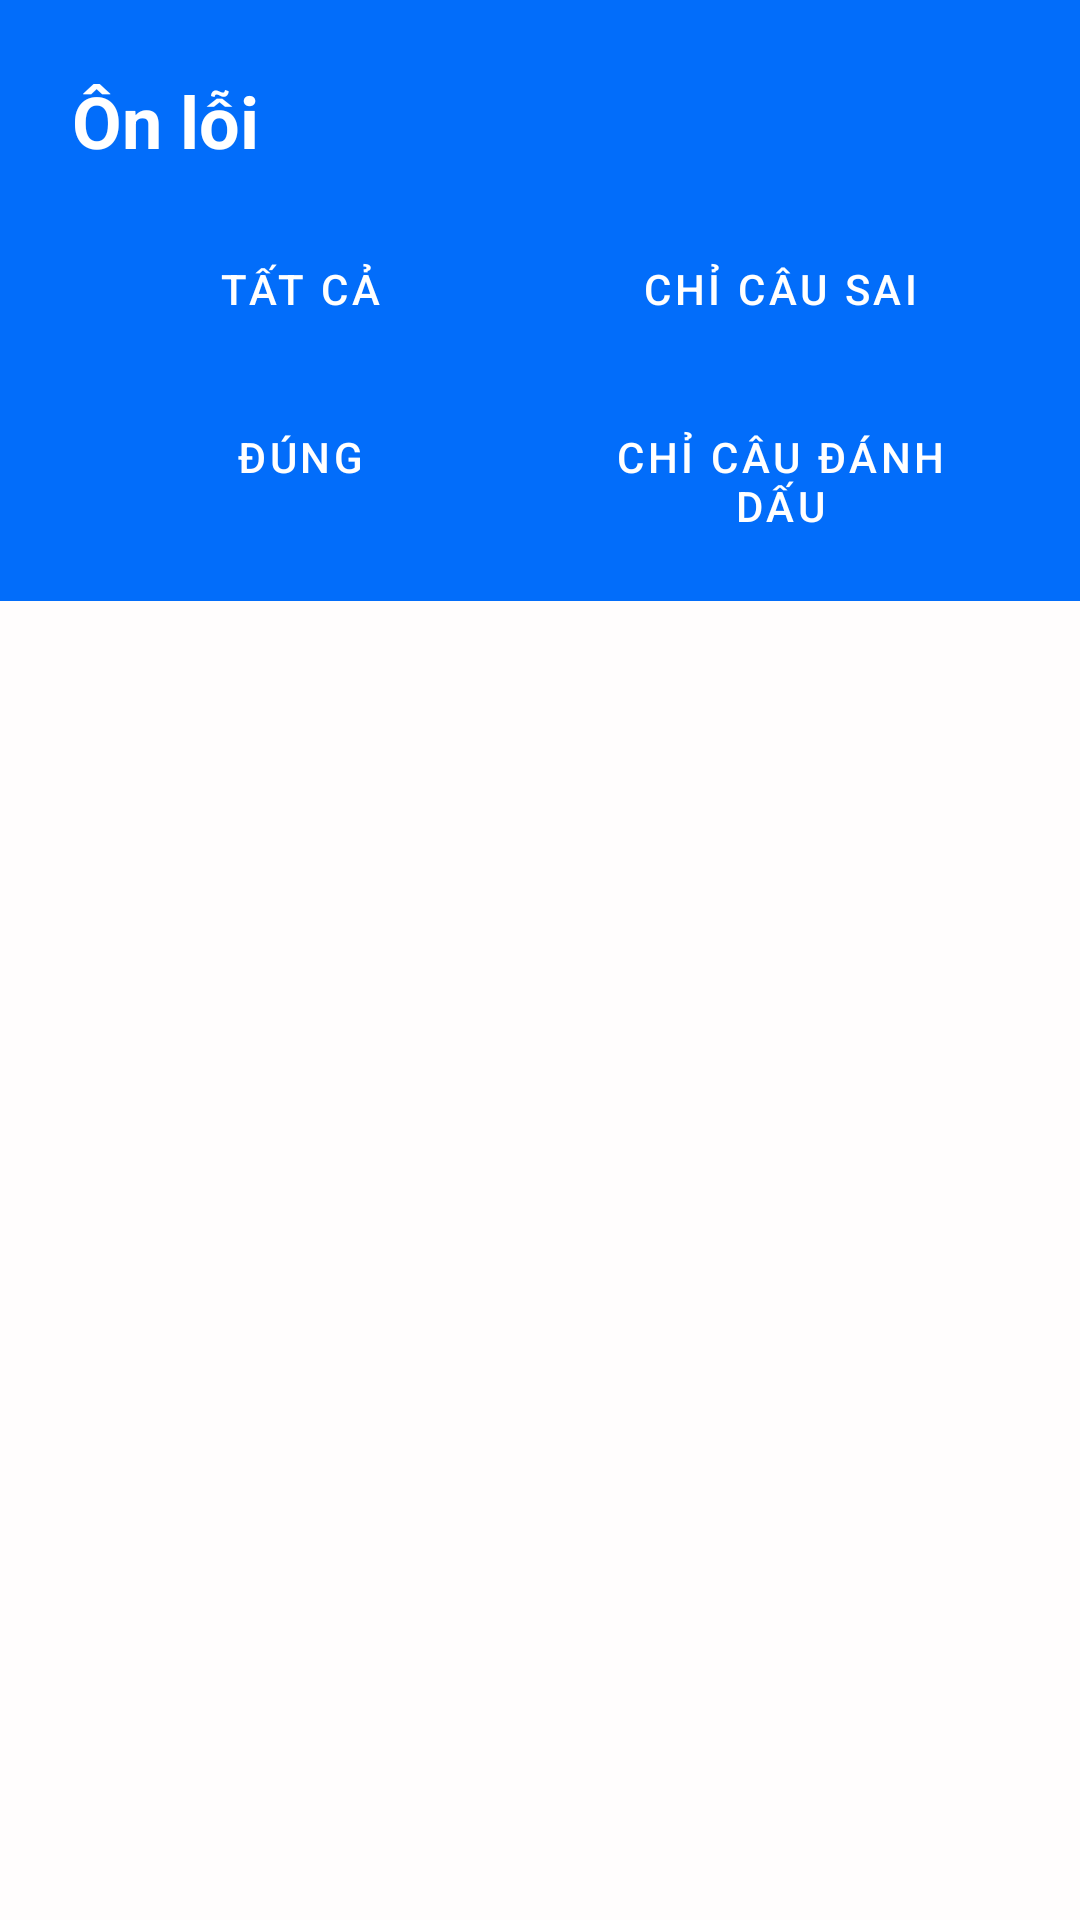

Here is an Android app screen rendered from its layout file. Give the layout XML and the strings, colors and styles it references.
<!-- AndroidManifest.xml: application theme Theme.LearningApp -->
<!-- res/layout/activity_review_mistakes.xml -->
<?xml version="1.0" encoding="utf-8"?>
<LinearLayout xmlns:android="http://schemas.android.com/apk/res/android"
    android:layout_width="match_parent"
    android:layout_height="match_parent"
    android:orientation="vertical"
    android:background="@color/background">

    <LinearLayout
        android:layout_width="match_parent"
        android:layout_height="wrap_content"
        android:background="@color/primary"
        android:orientation="vertical"
        android:padding="24dp">

        <TextView
            style="@style/TitleText"
            android:layout_width="wrap_content"
            android:layout_height="wrap_content"
            android:text="@string/review_mistakes"
            android:textColor="@color/text_white" />

        <LinearLayout
            android:layout_width="match_parent"
            android:layout_height="wrap_content"
            android:layout_marginTop="16dp"
            android:orientation="vertical">

            <LinearLayout
                android:layout_width="match_parent"
                android:layout_height="wrap_content"
                android:orientation="horizontal"
                android:layout_marginBottom="8dp">

                <Button
                    android:id="@+id/btnFilterAll"
                    style="@style/ButtonOutlined"
                    android:layout_width="0dp"
                    android:layout_height="wrap_content"
                    android:layout_weight="1"
                    android:layout_marginEnd="4dp"
                    android:text="Tất cả"
                    android:textColor="@color/text_white" />

                <Button
                    android:id="@+id/btnFilterWrong"
                    style="@style/ButtonOutlined"
                    android:layout_width="0dp"
                    android:layout_height="wrap_content"
                    android:layout_weight="1"
                    android:layout_marginStart="4dp"
                    android:text="@string/filter_wrong"
                    android:textColor="@color/text_white" />
            </LinearLayout>

            <LinearLayout
                android:layout_width="match_parent"
                android:layout_height="wrap_content"
                android:orientation="horizontal">

                <Button
                    android:id="@+id/btnFilterCorrect"
                    style="@style/ButtonOutlined"
                    android:layout_width="0dp"
                    android:layout_height="wrap_content"
                    android:layout_weight="1"
                    android:layout_marginEnd="4dp"
                    android:text="Đúng"
                    android:textColor="@color/text_white" />

                <Button
                    android:id="@+id/btnFilterMarked"
                    style="@style/ButtonOutlined"
                    android:layout_width="0dp"
                    android:layout_height="wrap_content"
                    android:layout_weight="1"
                    android:layout_marginStart="4dp"
                    android:text="@string/filter_marked"
                    android:textColor="@color/text_white" />
            </LinearLayout>
        </LinearLayout>
    </LinearLayout>

    <androidx.recyclerview.widget.RecyclerView
        android:id="@+id/recyclerViewReview"
        android:layout_width="match_parent"
        android:layout_height="match_parent"
        android:padding="16dp" />

</LinearLayout>
<!-- resources referenced by this layout -->
<resources>
  <color name="background">#FFFDFD</color>
  <color name="primary">#026DFA</color>
  <color name="text_white">#FFFFFF</color>
  <string name="filter_marked">Chỉ câu đánh dấu</string>
  <string name="filter_wrong">Chỉ câu sai</string>
  <string name="review_mistakes">Ôn lỗi</string>
  <style name="ButtonOutlined" parent="Widget.MaterialComponents.Button.OutlinedButton">
          <item name="android:textColor">@color/primary</item>
          <item name="strokeColor">@color/primary</item>
          <item name="cornerRadius">8dp</item>
      </style>
  <style name="TitleText">
          <item name="android:textSize">24sp</item>
          <item name="android:textStyle">bold</item>
          <item name="android:textColor">@color/text_primary</item>
      </style>
  <style name="Theme.LearningApp" parent="Theme.MaterialComponents.DayNight.DarkActionBar">
          <item name="colorPrimary">@color/primary</item>
          <item name="colorPrimaryDark">@color/primary_dark</item>
          <item name="colorAccent">@color/accent</item>
          <item name="android:windowBackground">@color/background</item>
          <item name="android:textColorPrimary">@color/text_primary</item>
          <item name="android:textColorSecondary">@color/text_secondary</item>
      </style>
  <color name="text_primary">#212121</color>
  <color name="primary_dark">#025DFA</color>
  <color name="accent">#FF4081</color>
  <color name="text_secondary">#757575</color>
</resources>
